Run: headless pygame with SDL's dummy video driver; simulated clock (each Clock.tick advances the game by its frame time, no real sleeping); random seed 0; keys injected as events and as key.get_pressed() state; no mouse input.
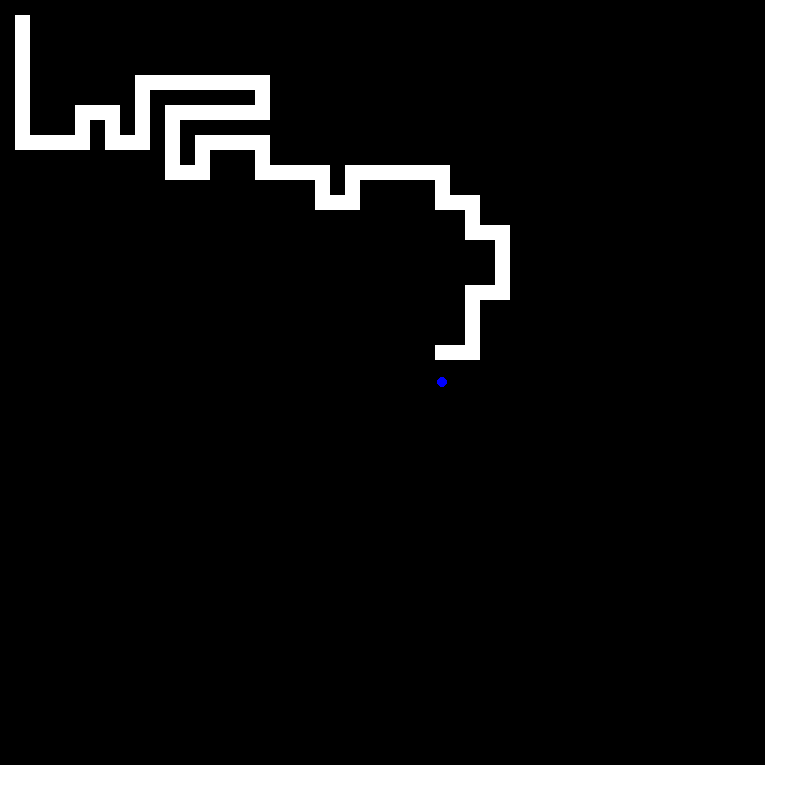
Frame 1 of 4 · flips 1–60 · no input
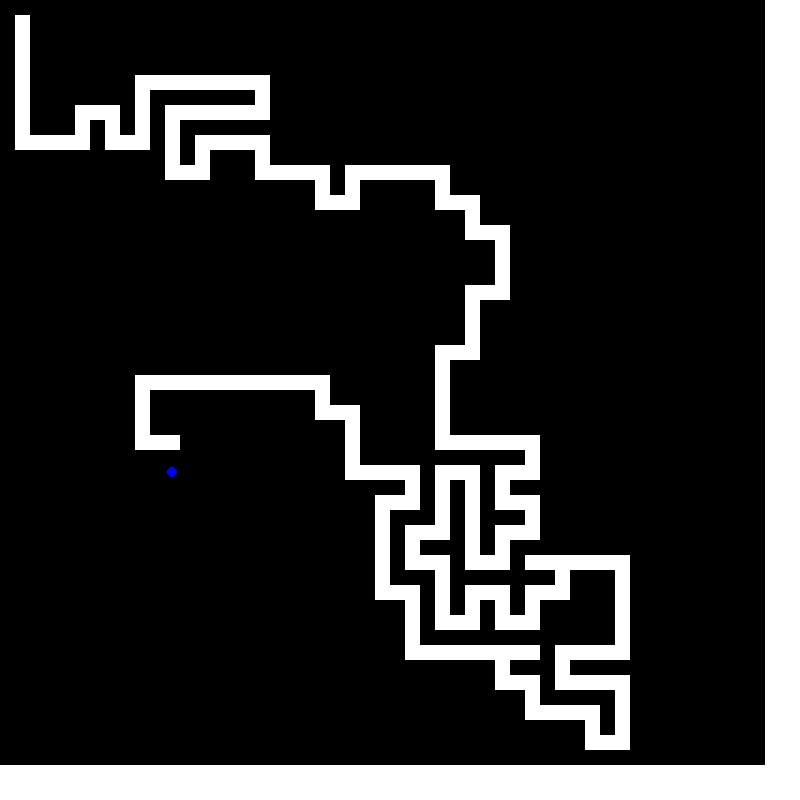
Frame 2 of 4 · flips 61–180 · tapped SPACE, RETURN · held RIGHT (→), D
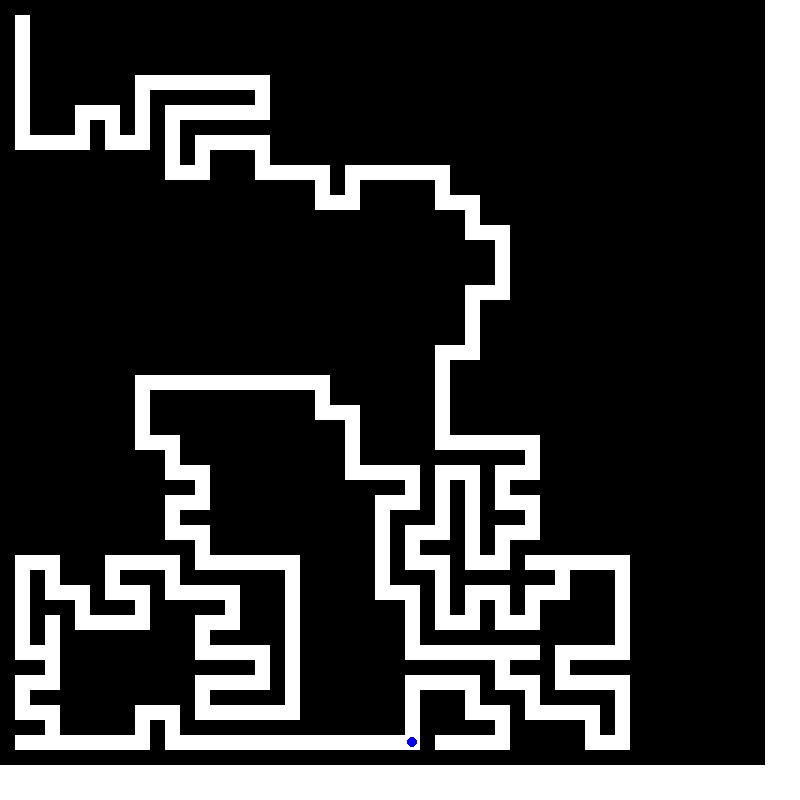
Frame 3 of 4 · flips 181–300 · held DOWN (↓), S
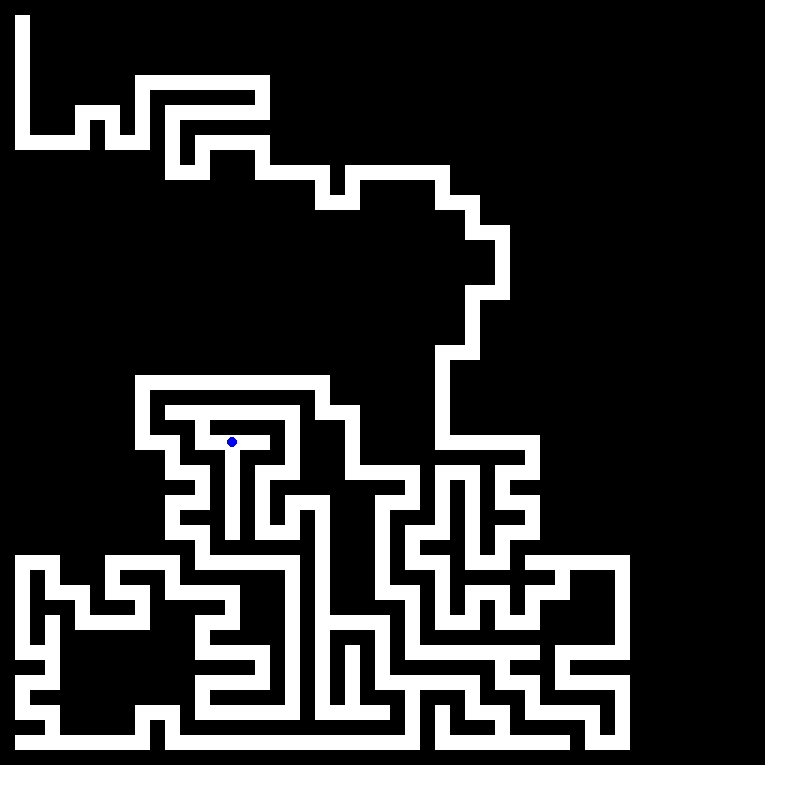
Frame 4 of 4 · flips 301–420 · held LEFT (←), A, UP (↑), W

The pygame program that drew these frames:

import pygame
import random

# pygame setup
pygame.init()
SCREEN_WIDTH = 800
SCREEN_HEIGHT = 800
screen = pygame.display.set_mode((SCREEN_WIDTH, SCREEN_HEIGHT))
clock = pygame.time.Clock()

# Cores
BACKGROUND_COLOR = "white"
WALL_COLOR = "black"
PLAYER_COLOR = "blue"

# Maze wall class
class Wall:
    def __init__(self, x, y, width, height):
        self.rect = pygame.Rect(x, y, width, height)

# Player class
class Player:
    def __init__(self, x, y, radius):
        self.pos = pygame.Vector2(x, y)
        self.radius = radius
        self.color = PLAYER_COLOR
        self.hitbox = pygame.Rect(self.pos.x - radius, self.pos.y - radius, radius * 2, radius * 2)

    def update_hitbox(self):
        self.hitbox.topleft = (self.pos.x - self.radius, self.pos.y - self.radius)

    def draw(self, surface):
        pygame.draw.circle(surface, self.color, self.pos, self.radius)

    def move_to_cell(self, cell_x, cell_y, cell_width, cell_height):
        self.pos.x = cell_x * cell_width + cell_width // 2
        self.pos.y = cell_y * cell_height + cell_height // 2
        self.update_hitbox()

# Função para criar matriz vazia
def criaMatrizVazia(tamanho):
    return [[1 for _ in range(tamanho)] for _ in range(tamanho)]

# Função para desenhar o labirinto
def desenhe_labirinto(matriz, cell_width, cell_height):
    for y, row in enumerate(matriz):
        for x, cell in enumerate(row):
            if cell == 1:
                rect = pygame.Rect(x * cell_width, y * cell_height, cell_width, cell_height)
                pygame.draw.rect(screen, WALL_COLOR, rect)

# Função para desenhar o player
def desenhe_player(player):
    player.draw(screen)

# Função recursiva que gera o labirinto e move o player
def geraLabirintoRecursivoVisual(matriz, x, y, player, cell_width, cell_height):
    direcoes = [(0, -2), (0, 2), (-2, 0), (2, 0)]  # cima, baixo, esquerda, direita
    random.shuffle(direcoes)

    for dx, dy in direcoes:
        nx, ny = x + dx, y + dy

        # Move o player sempre que escolhe uma direção
        player.move_to_cell(nx, ny, cell_width, cell_height)

        # Desenha tudo
        screen.fill(BACKGROUND_COLOR)
        desenhe_labirinto(matriz, cell_width, cell_height)
        desenhe_player(player)
        pygame.display.flip()
        pygame.time.delay(10)  # espera de 100ms para visualizar

        if 1 <= nx < len(matriz) - 1 and 1 <= ny < len(matriz) - 1:
            if matriz[ny][nx] == 1:
                matriz[y + dy // 2][x + dx // 2] = 0
                matriz[ny][nx] = 0
                geraLabirintoRecursivoVisual(matriz, nx, ny, player, cell_width, cell_height)

# Inicialização
tamanho = 51
matriz = criaMatrizVazia(tamanho)
start_x, start_y = 1, 1
matriz[start_y][start_x] = 0

cell_width = SCREEN_WIDTH // tamanho
cell_height = SCREEN_HEIGHT // tamanho

player = Player(start_x * cell_width + cell_width // 2, start_y * cell_height + cell_height // 2, cell_width // 3)

# Geração visual do labirinto
geraLabirintoRecursivoVisual(matriz, start_x, start_y, player, cell_width, cell_height)

# Loop principal para manter a janela aberta
running = True
while running:
    for event in pygame.event.get():
        if event.type == pygame.QUIT:
            running = False

    screen.fill(BACKGROUND_COLOR)
    desenhe_labirinto(matriz, cell_width, cell_height)
    desenhe_player(player)
    pygame.display.flip()

    clock.tick(60)

pygame.quit()
